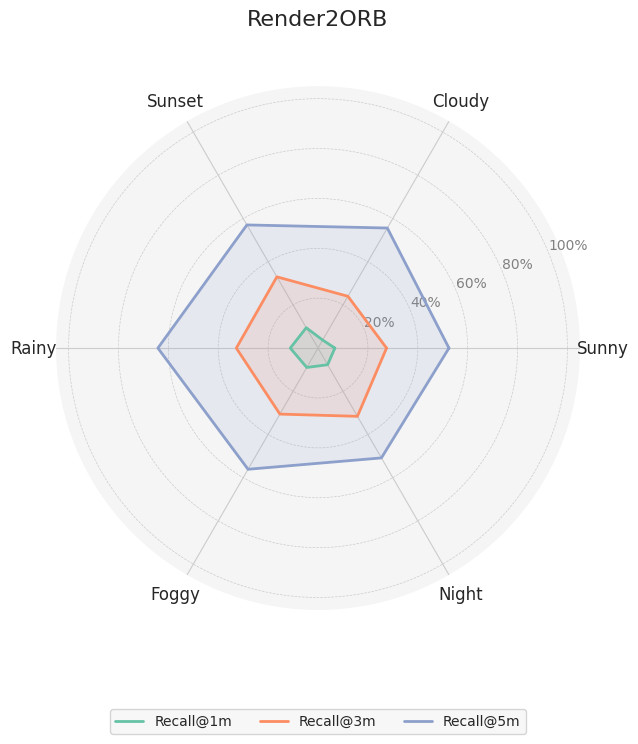
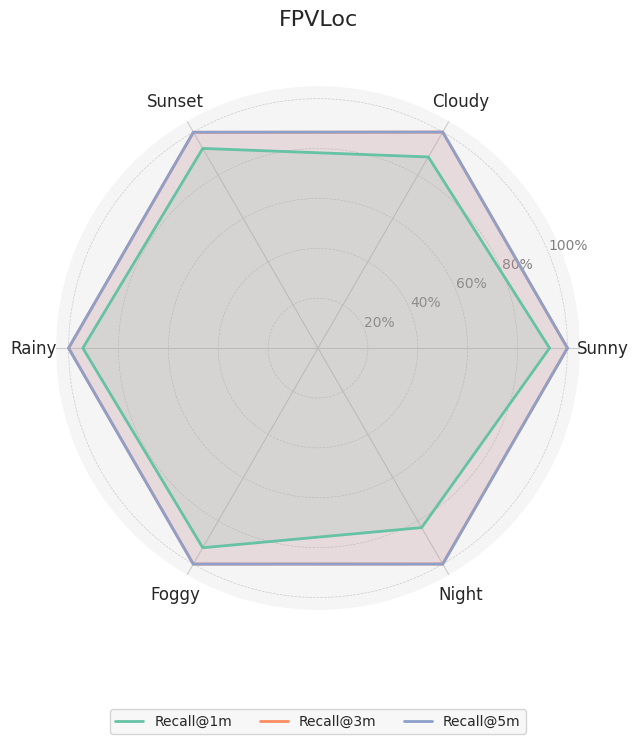
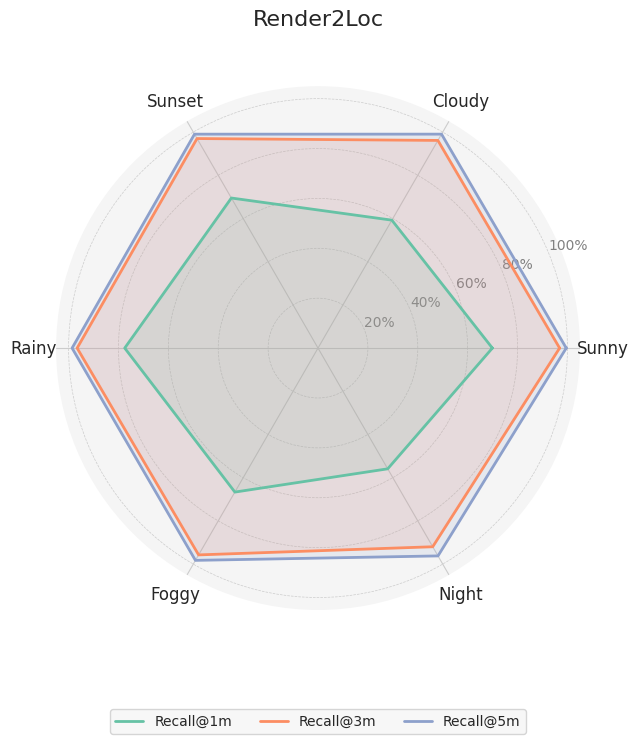
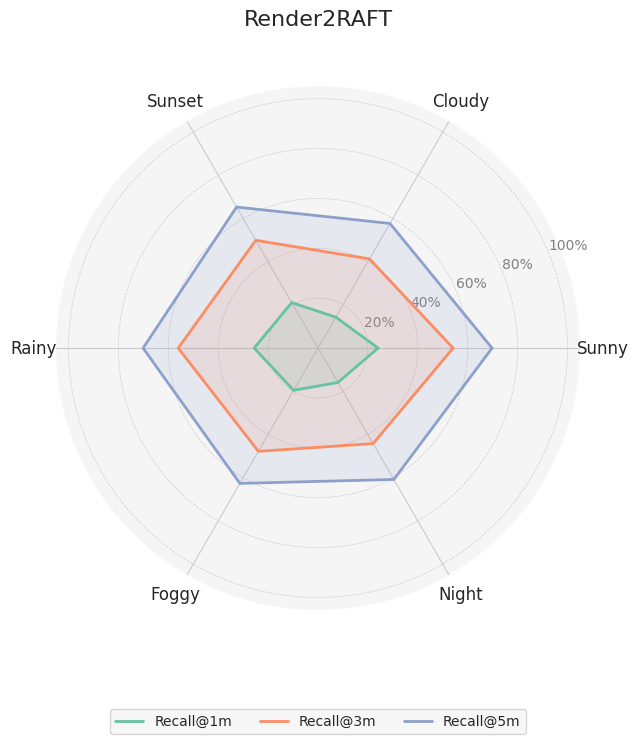
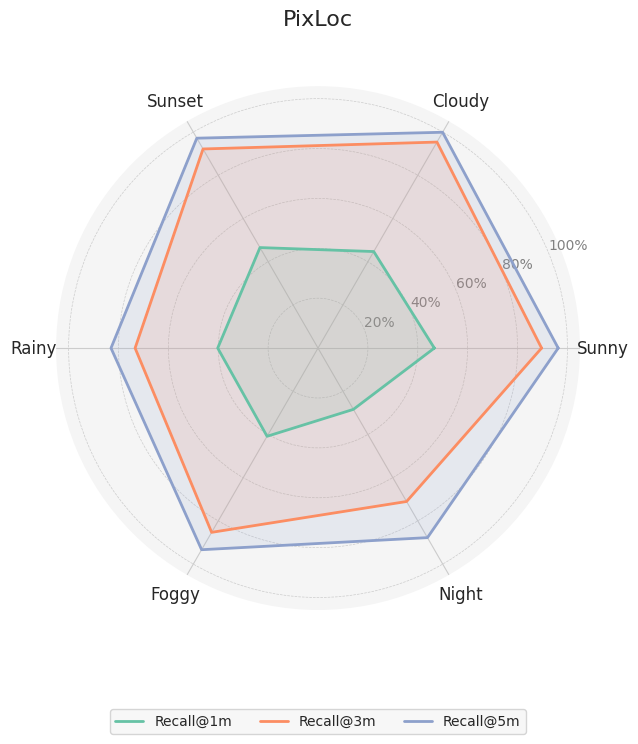

Recreate these plots in Python, in order.
import pandas as pd
import matplotlib.pyplot as plt
import numpy as np
import seaborn as sns
import os

# 1️⃣ 数据准备：将你的表格填入或读取CSV
data = {
    "Method": ["Render2ORB", "FPVLoc", "Render2Loc", "Render2RAFT", "PixLoc"],
    "Sunny (1m/3m/5m Recall %)": ["6.75 / 27.48 / 52.50", "92.82 / 99.99 / 100.00", "69.90 / 96.86 / 99.52", "24.08 / 54.16 / 69.77", "46.64 / 89.63 / 96.29"],
    "Cloudy (1m/3m/5m Recall %)": ["3.72 / 23.98 / 55.58", "88.48 / 100.00 / 100.00", "59.22 / 96.13 / 99.04", "14.31 / 41.28 / 57.69", "44.69 / 95.37 / 99.91"],
    "Sunset (1m/3m/5m Recall %)": ["9.42 / 32.98 / 57.01", "92.43 / 99.90 / 99.93", "69.47 / 97.00 / 99.03", "21.06 / 49.90 / 65.29", "46.53 / 92.18 / 97.17"],
    "Rainy (1m/3m/5m Recall %)": ["11.12 / 32.75 / 64.19", "94.28 / 99.98 / 100.00", "77.49 / 96.57 / 98.59", "25.61 / 56.04 / 70.13", "40.21 / 73.33 / 82.99"],
    "Foggy (1m/3m/5m Recall %)": ["8.98 / 30.56 / 56.10", "92.42 / 99.98 / 100.00", "66.66 / 95.74 / 98.27", "19.54 / 47.80 / 62.64", "40.84 / 85.30 / 93.34"],
    "Night (1m/3m/5m Recall %)": ["7.70 / 31.59 / 50.84", "83.10 / 99.94 / 100.00", "55.89 / 91.97 / 96.21", "15.94 / 44.21 / 60.82", "28.37 / 71.02 / 87.75"]
}
df = pd.DataFrame(data)

# 2️⃣ 设置输出路径
output_dir = "./radar_each_method"
os.makedirs(output_dir, exist_ok=True)

# 3️⃣ 美化设置（Seaborn + matplotlib）
sns.set(style="whitegrid", font_scale=1.2)
plt.rcParams["font.family"] = "DejaVu Sans"
plt.rcParams["axes.facecolor"] = "#f5f5f5"
plt.rcParams["savefig.facecolor"] = "#ffffff"

# 4️⃣ 雷达图绘制函数（带三条曲线 + 美化）
def plot_radar_multi_lines(method_name, scores_by_level, labels):
    levels = ["1m", "3m", "5m"]
    angles = np.linspace(0, 2 * np.pi, len(labels), endpoint=False).tolist()
    angles += angles[:1]

    fig, ax = plt.subplots(figsize=(8, 8), subplot_kw=dict(polar=True))

    # 调色板
    colors = sns.color_palette("Set2", 3)

    # 每条 Recall 曲线
    for i, level in enumerate(levels):
        values = [score[i] for score in scores_by_level]
        values += values[:1]
        ax.plot(angles, values, label=f"Recall@{level}", color=colors[i], linewidth=2)
        ax.fill(angles, values, alpha=0.15, color=colors[i])

    # 网格美化
    ax.set_thetagrids(np.degrees(angles[:-1]), labels, fontsize=12)
    ax.set_ylim(0, 105)
    ax.set_yticks([20, 40, 60, 80, 100])
    ax.set_yticklabels(["20%", "40%", "60%", "80%", "100%"], color="gray", fontsize=10)
    ax.yaxis.grid(True, linestyle="dashed", linewidth=0.5)
    ax.xaxis.grid(True, linestyle="solid", linewidth=0.8)

    ax.spines["polar"].set_visible(False)
    ax.set_title(method_name, fontsize=16, y=1.1)
    ax.legend(loc="lower center", bbox_to_anchor=(0.5, -0.25), ncol=3, fontsize=10)
    plt.tight_layout()
    plt.savefig(os.path.join(output_dir, f"radar_{method_name}_multi.png"))
    plt.close()

# 5️⃣ 开始绘图：每个方法一张图
weather_labels = ["Sunny", "Cloudy", "Sunset", "Rainy", "Foggy", "Night"]
for idx, row in df.iterrows():
    method = row["Method"]
    scores_by_weather = []
    for col in df.columns[1:]:
        parts = row[col].split('/')
        values = [float(p.strip()) for p in parts]
        scores_by_weather.append(values)  # [1m, 3m, 5m]
    plot_radar_multi_lines(method, scores_by_weather, weather_labels)
